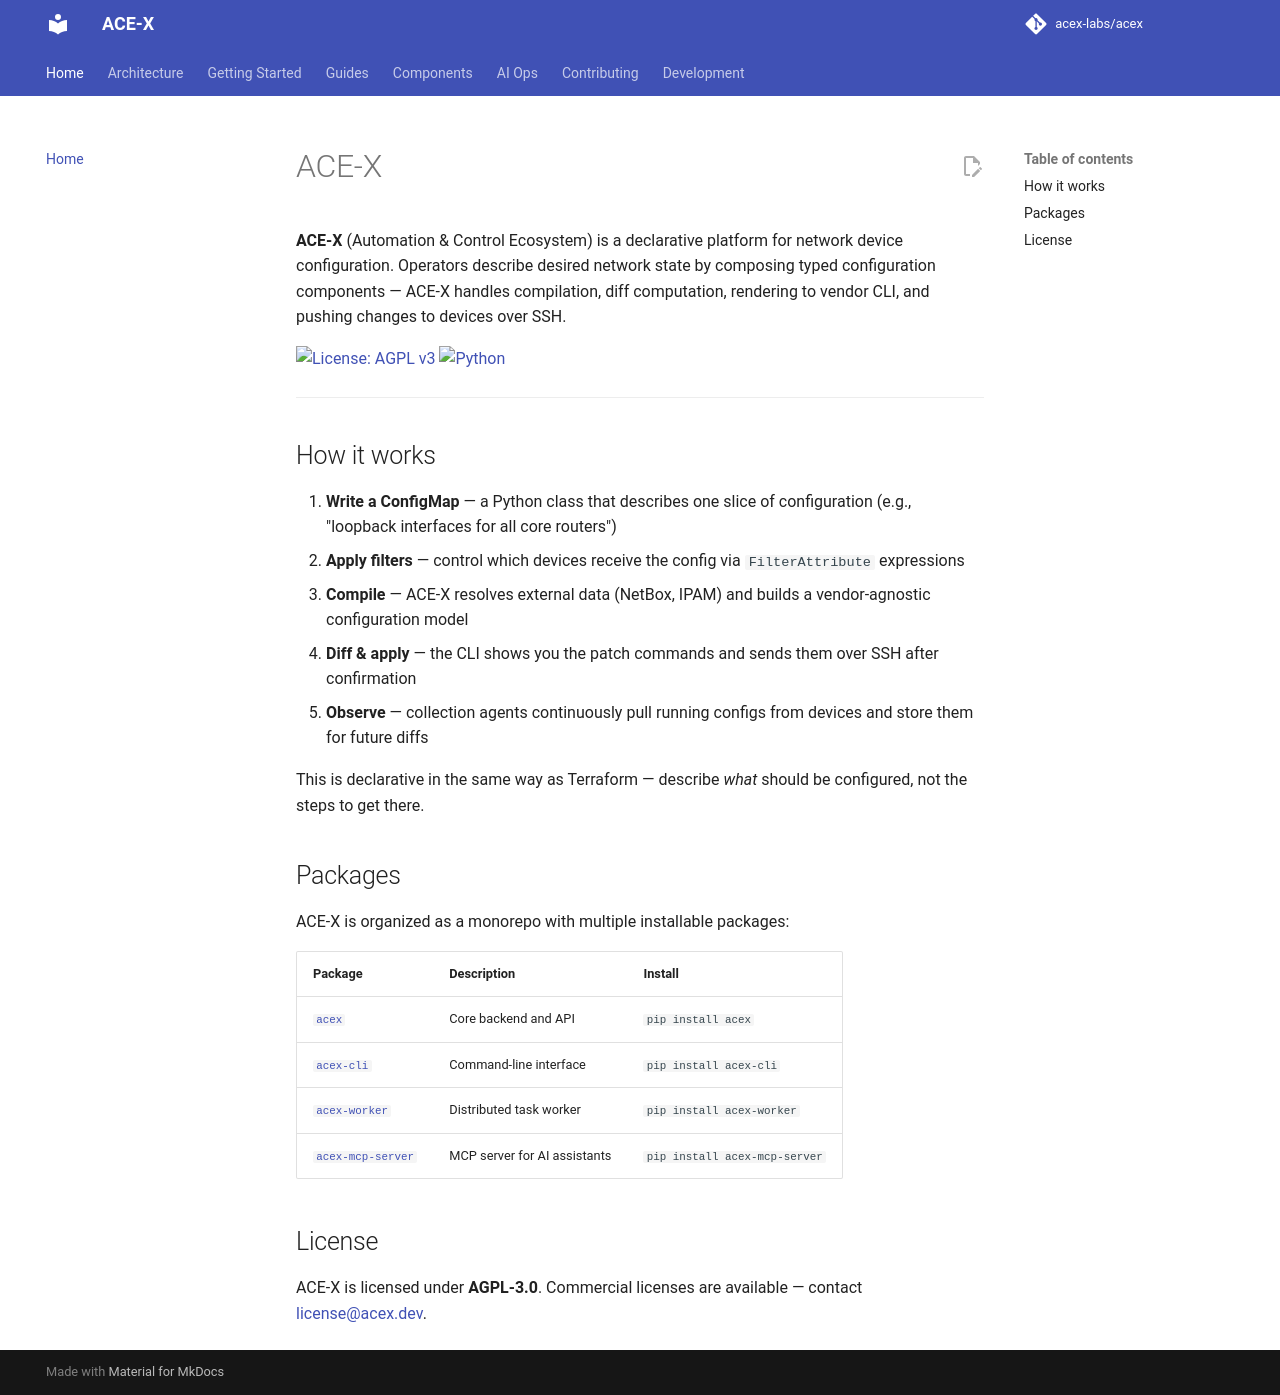

repository: acex-labs/acex · page: index.html · generator: mkdocs

# ACE-X

**ACE-X** (Automation & Control Ecosystem) is a declarative platform for network device configuration. Operators describe desired network state by composing typed configuration components — ACE-X handles compilation, diff computation, rendering to vendor CLI, and pushing changes to devices over SSH.

[![License: AGPL v3](https://img.shields.io/badge/License-AGPL%20v3-blue.svg)](https://github.com/acex-labs/acex/blob/main/LICENSE)
[![Python](https://img.shields.io/badge/python-3.13+-blue.svg)](https://www.python.org/downloads/)

---

## How it works

1. **Write a ConfigMap** — a Python class that describes one slice of configuration (e.g., "loopback interfaces for all core routers")
2. **Apply filters** — control which devices receive the config via `FilterAttribute` expressions
3. **Compile** — ACE-X resolves external data (NetBox, IPAM) and builds a vendor-agnostic configuration model
4. **Diff & apply** — the CLI shows you the patch commands and sends them over SSH after confirmation
5. **Observe** — collection agents continuously pull running configs from devices and store them for future diffs

This is declarative in the same way as Terraform — describe *what* should be configured, not the steps to get there.

## Packages

ACE-X is organized as a monorepo with multiple installable packages:

| Package | Description | Install |
|---------|-------------|---------|
| [`acex`](https://github.com/acex-labs/acex/tree/main/backend) | Core backend and API | `pip install acex` |
| [`acex-cli`](https://github.com/acex-labs/acex/tree/main/cli) | Command-line interface | `pip install acex-cli` |
| [`acex-worker`](https://github.com/acex-labs/acex/tree/main/worker) | Distributed task worker | `pip install acex-worker` |
| [`acex-mcp-server`](https://github.com/acex-labs/acex/tree/main/mcp) | MCP server for AI assistants | `pip install acex-mcp-server` |

## License

ACE-X is licensed under **AGPL-3.0**. Commercial licenses are available — contact [license@acex.dev](mailto:license@acex.dev).
